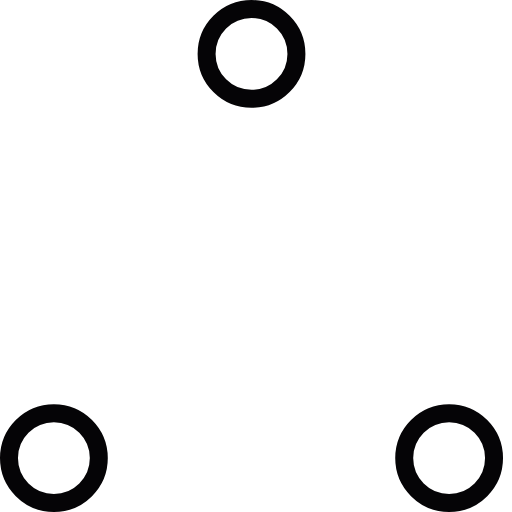
t = 0.00 s
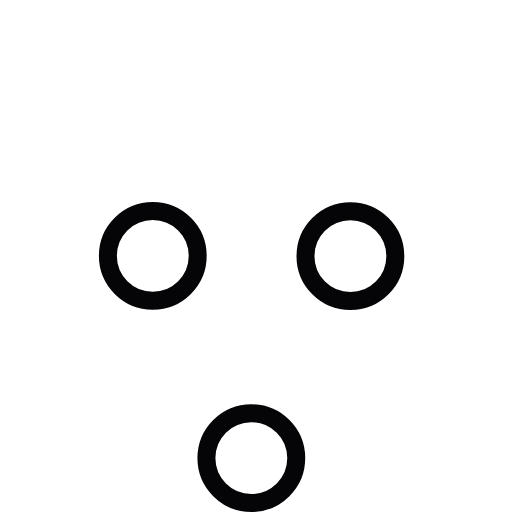
t = 0.37 s
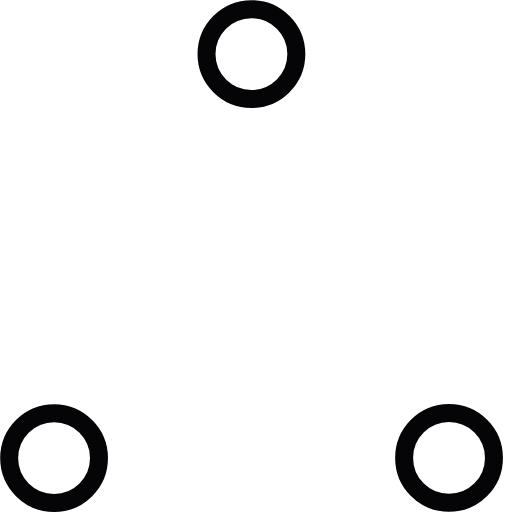
t = 0.73 s
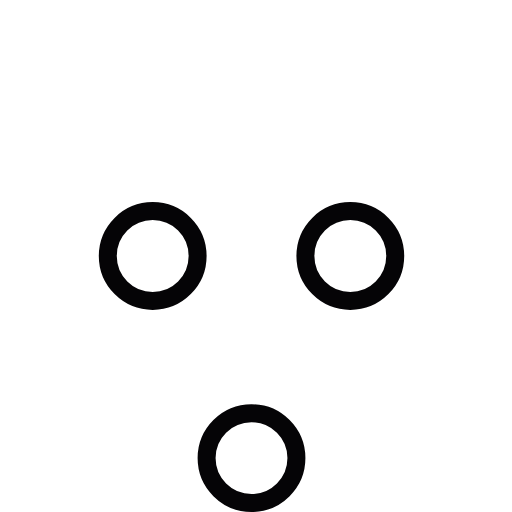
t = 1.10 s
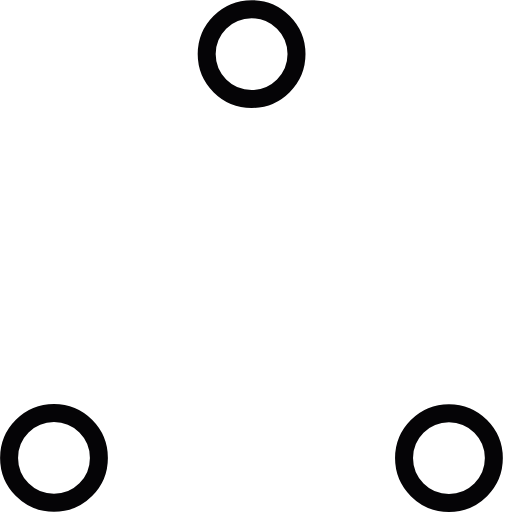
t = 1.47 s
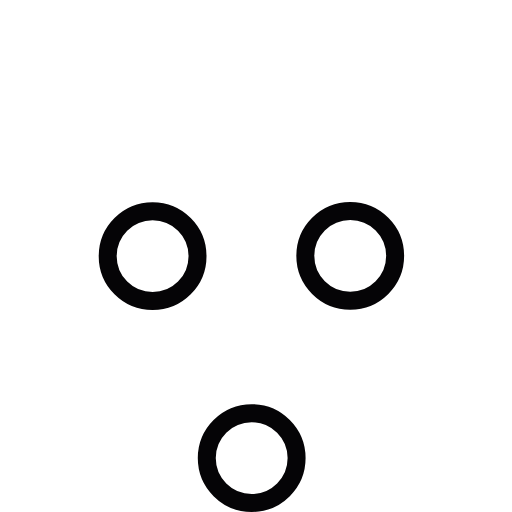
t = 1.83 s

The animated SVG that drew these frames (rendered in a browser with its animation timeline set to each time). Animation: 6 SMIL elements (animate=6); one cycle of 2.20 s, repeats indefinitely.

<!-- By Sam Herbert (@sherb), for everyone. More @ http://goo.gl/7AJzbL -->
<!-- Todo: add easing -->
<svg width="100" height="100" viewBox="0 0 57 57" xmlns="http://www.w3.org/2000/svg" stroke="#050406">
    <g fill="none" fill-rule="evenodd">
        <g transform="translate(1 1)" stroke-width="2">
            <circle cx="5" cy="50" r="5">
                <animate attributeName="cy"
                     begin="0s" dur="2.2s"
                     values="50;5;50;50"
                     calcMode="linear"
                     repeatCount="indefinite" />
                <animate attributeName="cx"
                     begin="0s" dur="2.2s"
                     values="5;27;49;5"
                     calcMode="linear"
                     repeatCount="indefinite" />
            </circle>
            <circle cx="27" cy="5" r="5">
                <animate attributeName="cy"
                     begin="0s" dur="2.2s"
                     from="5" to="5"
                     values="5;50;50;5"
                     calcMode="linear"
                     repeatCount="indefinite" />
                <animate attributeName="cx"
                     begin="0s" dur="2.2s"
                     from="27" to="27"
                     values="27;49;5;27"
                     calcMode="linear"
                     repeatCount="indefinite" />
            </circle>
            <circle cx="49" cy="50" r="5">
                <animate attributeName="cy"
                     begin="0s" dur="2.2s"
                     values="50;50;5;50"
                     calcMode="linear"
                     repeatCount="indefinite" />
                <animate attributeName="cx"
                     from="49" to="49"
                     begin="0s" dur="2.2s"
                     values="49;5;27;49"
                     calcMode="linear"
                     repeatCount="indefinite" />
            </circle>
        </g>
    </g>
</svg>
